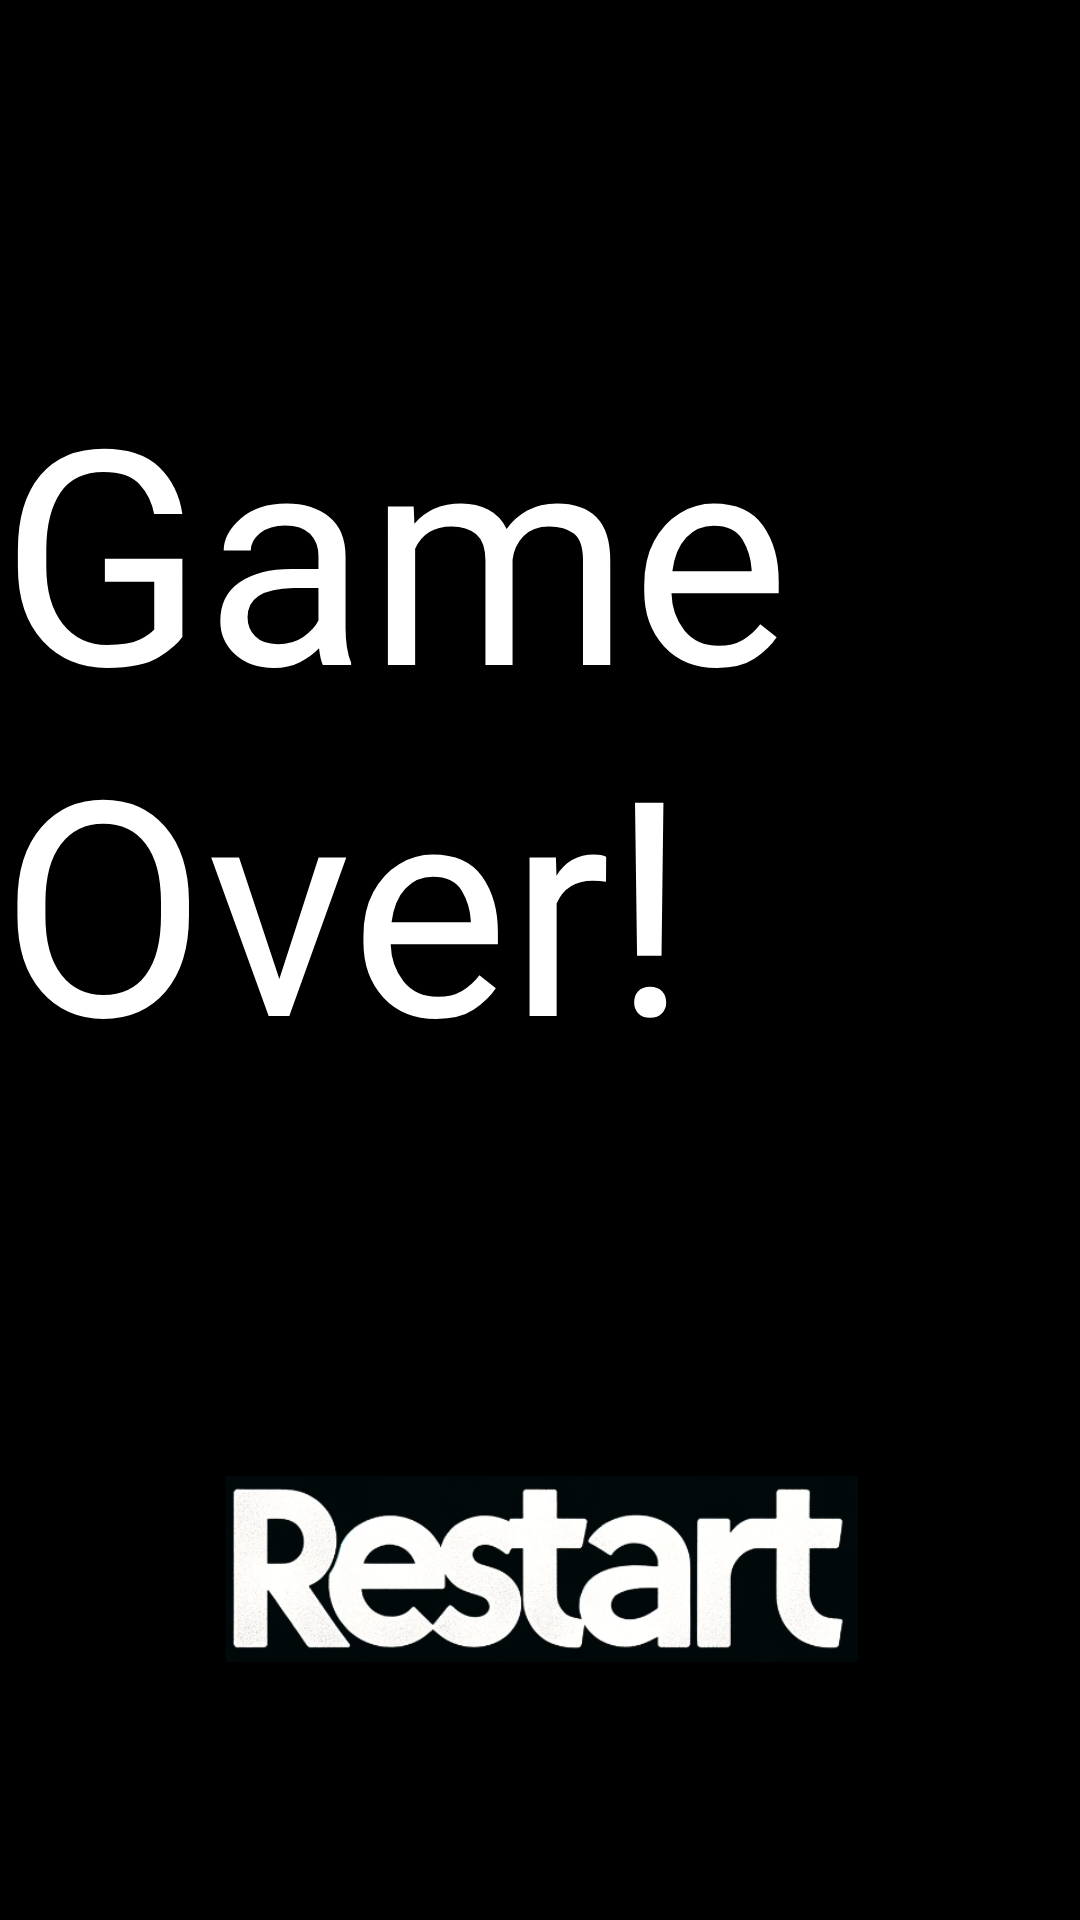

The Android layout XML behind this screen, and the referenced resources:
<!-- AndroidManifest.xml: application theme Theme.Escape -->
<!-- res/layout/activity_chapter2_gameover.xml -->
<?xml version="1.0" encoding="utf-8"?>
<androidx.constraintlayout.widget.ConstraintLayout xmlns:android="http://schemas.android.com/apk/res/android"
    xmlns:app="http://schemas.android.com/apk/res-auto"
    xmlns:tools="http://schemas.android.com/tools"
    android:layout_width="match_parent"
    android:layout_height="match_parent"
    android:background="@color/black"
    tools:context=".Chapter2GameOver">

    <TextView
        android:id="@+id/textView"
        android:layout_width="wrap_content"
        android:layout_height="wrap_content"
        android:layout_marginTop="116dp"
        android:fontFamily="@font/font_1"
        android:text="Game Over!"
        android:textColor="@color/white"
        android:textSize="100dp"
        app:layout_constraintEnd_toEndOf="parent"
        app:layout_constraintHorizontal_bias="0.497"
        app:layout_constraintStart_toStartOf="parent"
        app:layout_constraintTop_toTopOf="parent" />

    <ImageButton
        android:id="@+id/retryButton"
        android:layout_width="408dp"
        android:layout_height="62dp"
        android:background="@android:color/transparent"
        android:scaleType="fitCenter"
        android:src="@drawable/chapter2_restart_button"
        app:layout_constraintBottom_toBottomOf="parent"
        app:layout_constraintEnd_toEndOf="parent"
        app:layout_constraintHorizontal_bias="0.498"
        app:layout_constraintStart_toStartOf="parent"
        app:layout_constraintTop_toTopOf="parent"
        app:layout_constraintVertical_bias="0.851" />
</androidx.constraintlayout.widget.ConstraintLayout>
<!-- resources referenced by this layout -->
<resources>
  <!-- drawable chapter2_restart_button: png bitmap (drawable-v24, 97118 bytes) -->
  <style name="Theme.Escape" parent="Theme.MaterialComponents.DayNight.DarkActionBar">
          
          <item name="colorPrimary">@color/purple_500</item>
          <item name="colorPrimaryVariant">@color/purple_700</item>
          <item name="colorOnPrimary">@color/white</item>
          
          <item name="colorSecondary">@color/teal_200</item>
          <item name="colorSecondaryVariant">@color/teal_700</item>
          <item name="colorOnSecondary">@color/black</item>
          
          <item name="android:statusBarColor">?attr/colorPrimaryVariant</item>
          
          <item name="android:windowLayoutInDisplayCutoutMode" tools:ignore="NewApi">shortEdges</item>
      </style>
  <!-- not gathered from this repository: default colours our renderer supplied (Android Studio template values) -->
  <color name="purple_500">#FF6200EE</color>
  <color name="purple_700">#FF3700B3</color>
  <color name="teal_200">#FF03DAC5</color>
  <color name="teal_700">#FF018786</color>
  <color name="black">#FF000000</color>
  <color name="white">#FFFFFFFF</color>
</resources>
